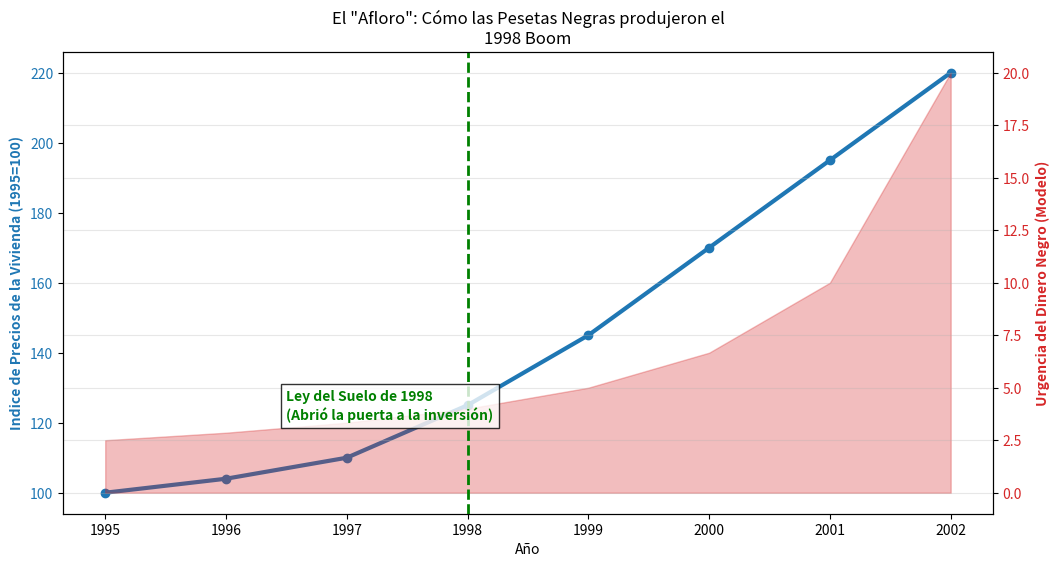

The matplotlib source for this figure: (Note: this script raises an exception after producing the figure.)
import numpy as np
import matplotlib.pyplot as plt

# Timeline: 1995 to 2002 (The countdown to the Euro)
years = np.arange(1995, 2003)

# 1. The "Deadline Pressure" (Inverse of time remaining)
# As 2002 approaches, the panic to convert Pesetas increases exponentially.
deadline_pressure = 1 / (2003 - years)

# 2. Black Money "Surfacing" (Estimated flow into Real Estate)
# Modeled as a function of deadline pressure.
black_money_flow = deadline_pressure * 20  # Arbitrary billions scale

# 3. Official Interest Rates (Convergence to Euro)
# Rates dropped from ~9% to ~3% to match Germany.
interest_rates = np.array([9.0, 8.5, 6.0, 4.5, 3.0, 3.5, 3.25, 3.0])

# 4. Housing Prices (The Result)
# Prices decouple from interest rates because cash buyers don't care about mortgages.
housing_prices_index = np.array([100, 104, 110, 125, 145, 170, 195, 220])

# Plotting
fig, ax1 = plt.subplots(figsize=(12, 6))

# Plot Housing Prices
color = 'tab:blue'
ax1.set_xlabel('Año')
ax1.set_ylabel('Indice de Precios de la Vivienda (1995=100)', color=color, fontweight='bold')
ax1.plot(years, housing_prices_index, color=color, linewidth=3, marker='o', label='Housing Prices')
ax1.tick_params(axis='y', labelcolor=color)

# Plot The "Laundromat Effect" (Black Money Pressure)
ax2 = ax1.twinx()
color = 'tab:red'
ax2.set_ylabel('Urgencia del Dinero Negro (Modelo)', color=color, fontweight='bold')
ax2.fill_between(years, 0, black_money_flow, color=color, alpha=0.3, label='Peseta "Aflore" (Laundering)')
ax2.tick_params(axis='y', labelcolor=color)

# Annotation: The 1998 Land Law
plt.axvline(x=1998, color='green', linestyle='--', linewidth=2)
plt.text(1996.5, 3.5, 'Ley del Suelo de 1998\n(Abrió la puerta a la inversión)', color='green', fontweight='bold', bbox=dict(facecolor='white', alpha=0.8))

plt.title('El "Afloro": Cómo las Pesetas Negras produjeron el\n1998 Boom')
plt.grid(True, alpha=0.3)
#plt.show()
# %%
plt.savefig('../img/laundromat_ES.png')
